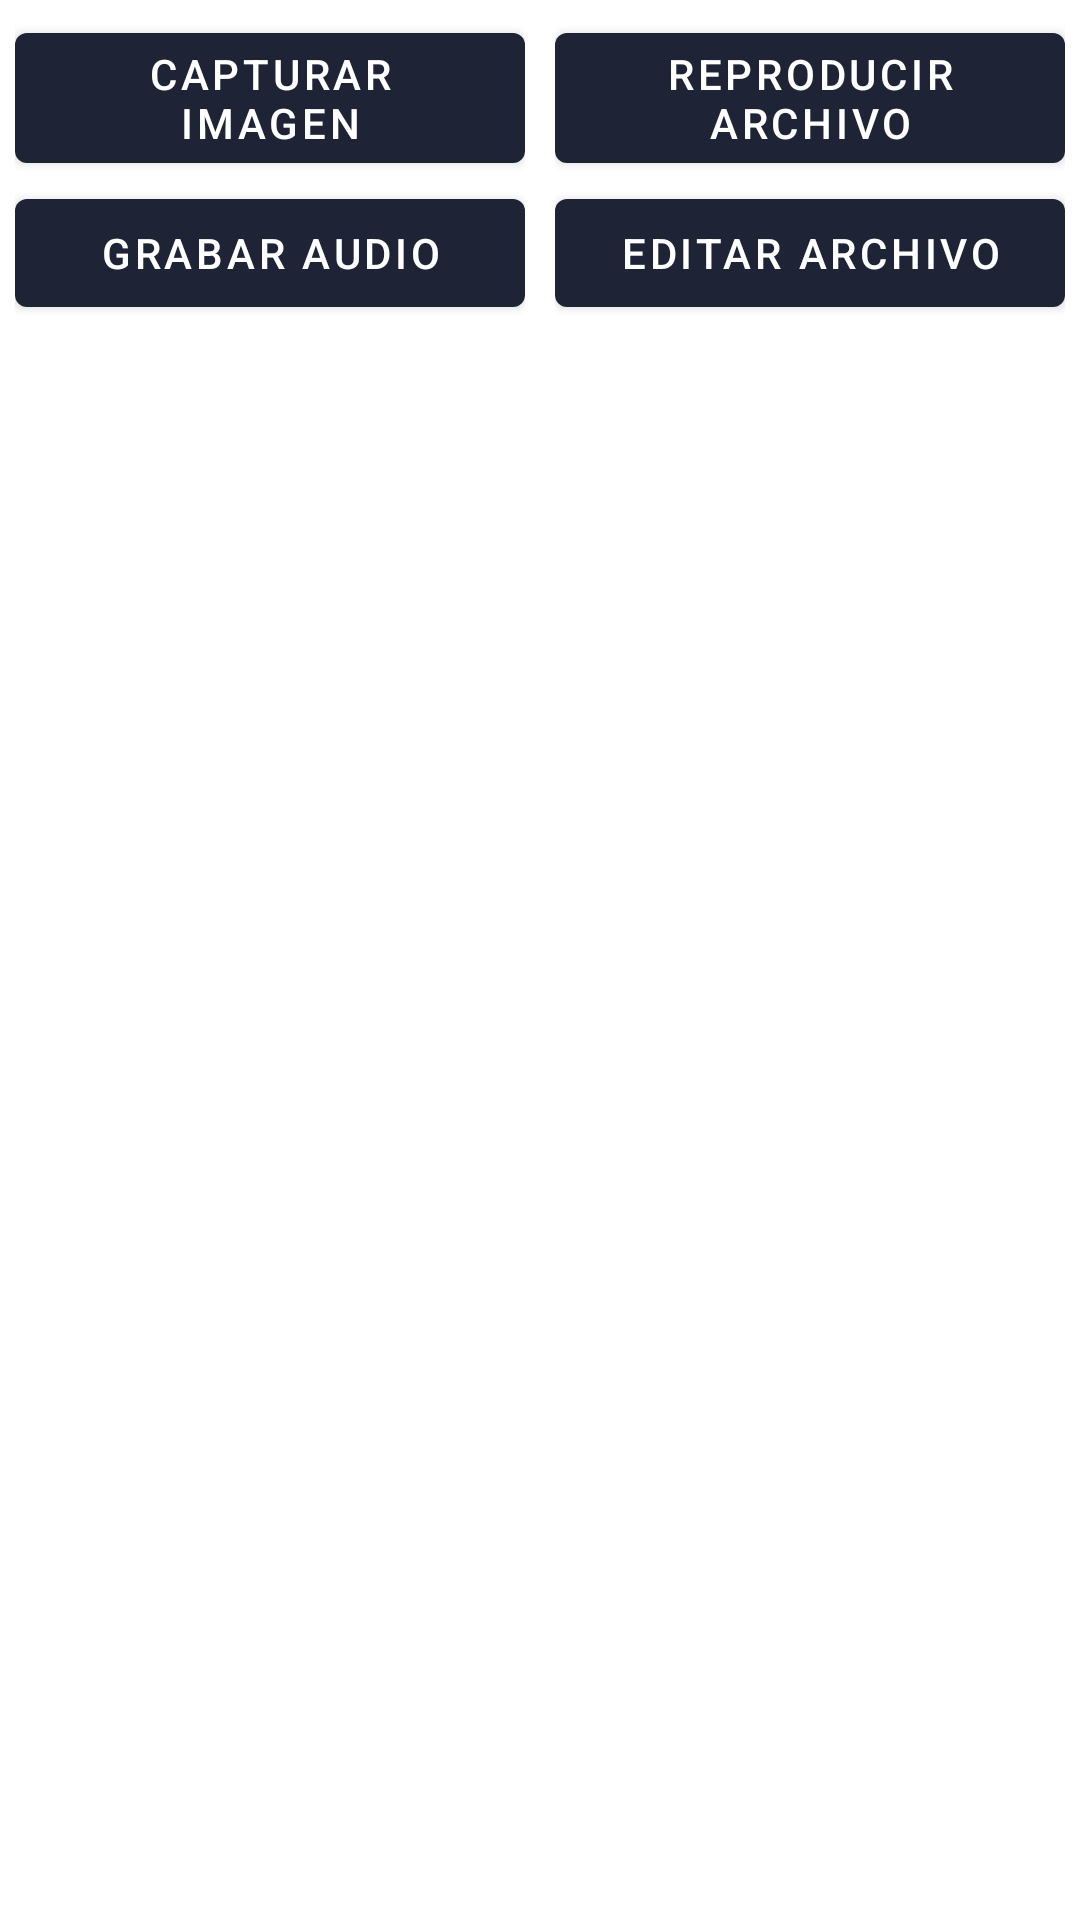

This screen was rendered from an Android layout file. Write that file and the resources it references.
<!-- AndroidManifest.xml: application theme AppTheme -->
<!-- res/layout/activity_main.xml -->
<?xml version="1.0" encoding="utf-8"?>
<LinearLayout xmlns:android="http://schemas.android.com/apk/res/android"
    android:layout_width="match_parent"
    android:layout_height="match_parent"
    android:orientation="vertical"
    android:gravity="center">

    <LinearLayout
        android:layout_width="match_parent"
        android:layout_height="wrap_content">
        <LinearLayout
            android:layout_width="0dp"
            android:layout_height="match_parent"
            android:layout_weight="1"
            android:orientation="vertical"
            android:padding="5dp">

            <Button
                android:id="@+id/buttonCapturar"
                android:layout_width="match_parent"
                android:layout_height="wrap_content"
                android:text="Capturar imagen" />

            <Button
                android:id="@+id/buttonGrabar"
                android:layout_width="match_parent"
                android:layout_height="wrap_content"
                android:text="Grabar audio" />

        </LinearLayout>

        <LinearLayout
            android:layout_width="0dp"
            android:layout_height="match_parent"
            android:layout_weight="1"
            android:orientation="vertical"
            android:padding="5dp">

            <Button
                android:id="@+id/buttonReproducir"
                android:layout_width="match_parent"
                android:layout_height="wrap_content"
                android:text="Reproducir archivo" />

            <Button
                android:id="@+id/buttonEditar"
                android:layout_width="match_parent"
                android:layout_height="wrap_content"
                android:text="Editar archivo" />
        </LinearLayout>

    </LinearLayout>
    <ImageView
        android:layout_width="wrap_content"
        android:layout_height="0dp"
        android:layout_weight="1"
        android:src="@drawable/musicvideo"/>

</LinearLayout>
<!-- resources referenced by this layout -->
<resources>
  <style name="AppTheme" parent="Theme.MaterialComponents.Light.DarkActionBar">
          <item name="colorPrimary">@color/colorPrimary</item>
          <item name="colorPrimaryDark">@color/colorPrimaryDark</item>
          <item name="colorAccent">@color/colorAccent</item>
      </style>
  <color name="colorPrimary">#1E2335</color>
  <color name="colorPrimaryDark">#000000</color>
  <color name="colorAccent">#4ba9f7</color>
</resources>
